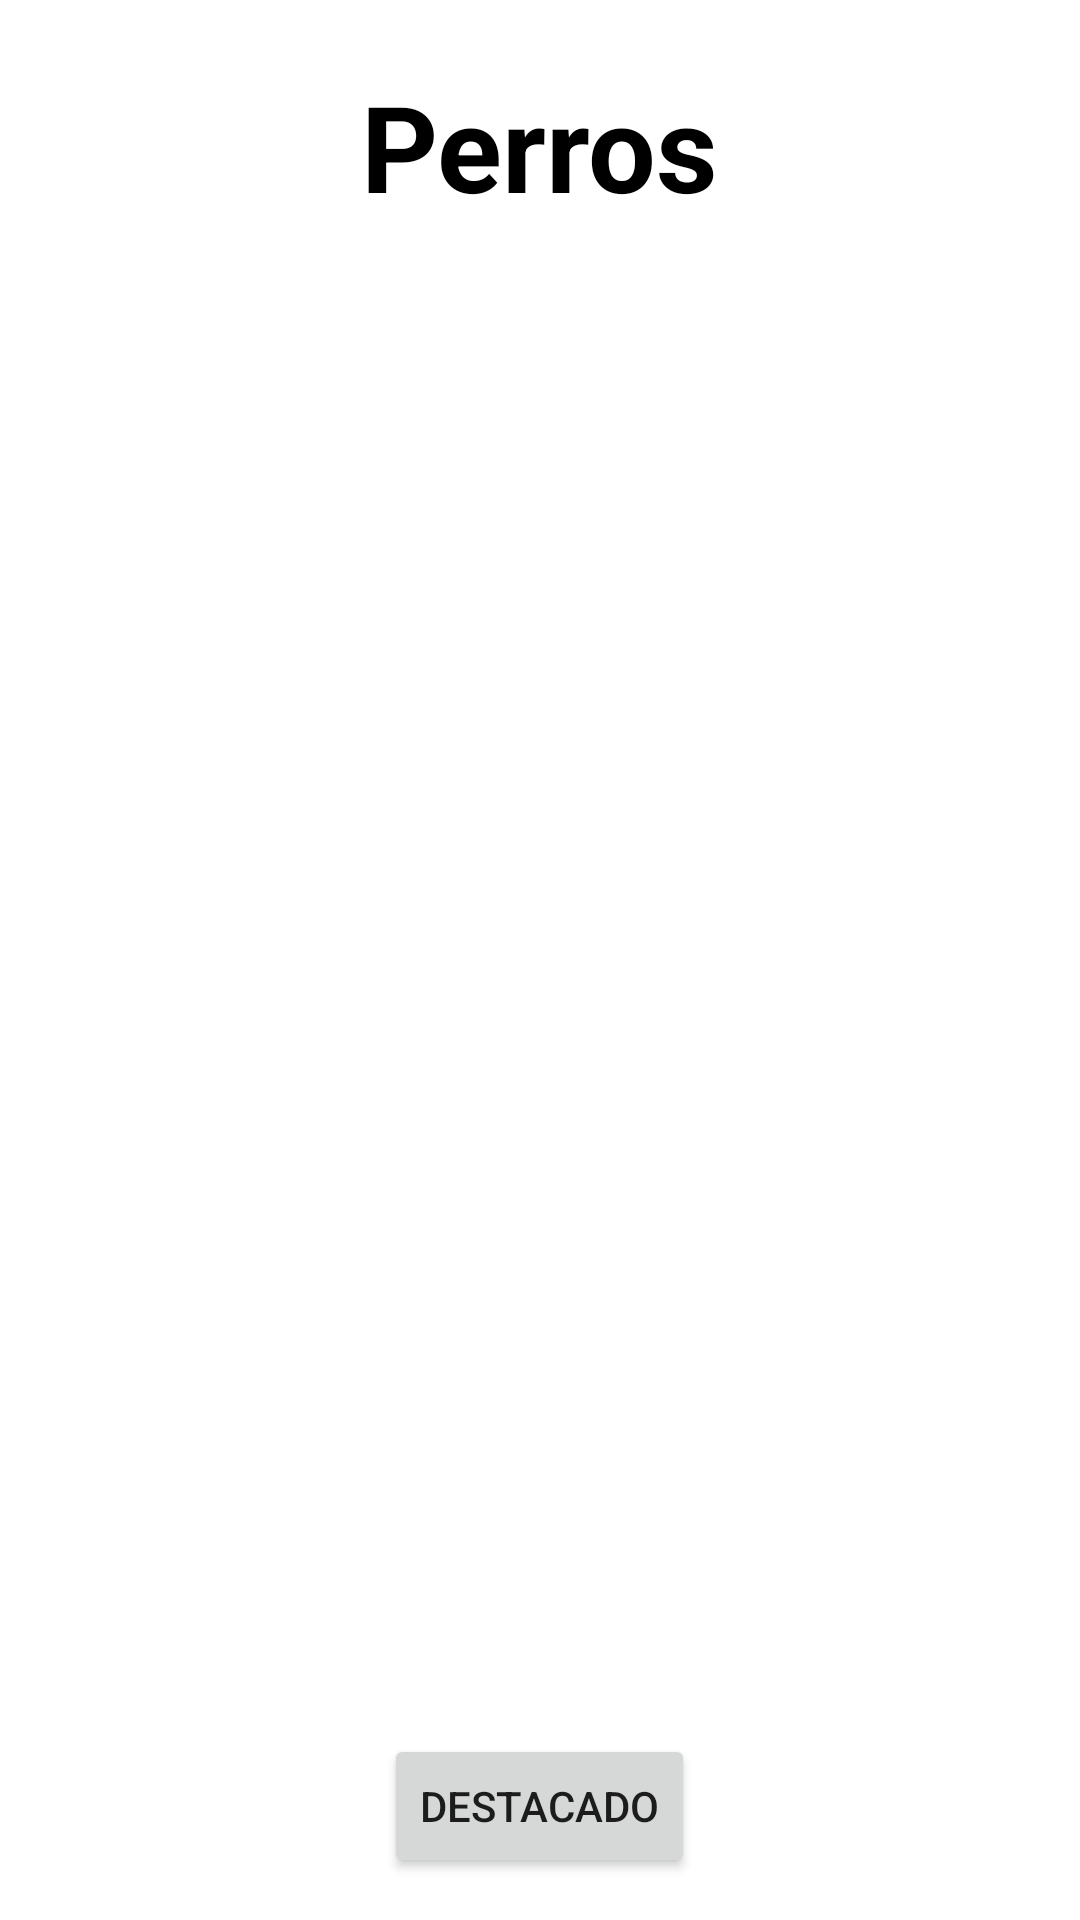

The Android layout XML behind this screen, and the referenced resources:
<!-- AndroidManifest.xml: application theme Theme.MisMascotas -->
<!-- res/layout/activity_segundo.xml -->
<?xml version="1.0" encoding="utf-8"?>
<RelativeLayout xmlns:android="http://schemas.android.com/apk/res/android"
    xmlns:app="http://schemas.android.com/apk/res-auto"
    xmlns:tools="http://schemas.android.com/tools"
    android:layout_width="match_parent"
    android:layout_height="match_parent"
    tools:context=".SegundoActivity">

    <TextView
        android:id="@+id/textView6"
        android:layout_width="wrap_content"
        android:layout_height="wrap_content"
        android:layout_alignParentTop="true"
        android:layout_centerHorizontal="true"
        android:layout_marginTop="22dp"
        android:text="@string/boton_p"
        android:textColor="@color/black"

        android:textSize="40sp"
        android:textStyle="bold" />

    <androidx.recyclerview.widget.RecyclerView
        android:id="@+id/recyclerId"
        android:layout_width="410dp"
        android:layout_height="379dp"
        android:layout_above="@+id/prueba"
        android:layout_alignParentStart="true"
        android:layout_alignParentTop="true"
        android:layout_centerHorizontal="true"
        android:layout_marginStart="1dp"
        android:layout_marginTop="92dp"
        android:layout_marginBottom="69dp" />

    <Button
        android:id="@+id/prueba"
        android:layout_width="wrap_content"
        android:layout_height="wrap_content"
        android:layout_alignParentBottom="true"
        android:layout_centerHorizontal="true"
        android:layout_marginBottom="14dp"
        android:text="@string/destacado"
        android:onClick="onClick"/>

</RelativeLayout>
<!-- resources referenced by this layout -->
<resources>
  <color name="black">#FF000000</color>
  <string name="boton_p">Perros</string>
  <string name="destacado">Destacado</string>
  <style name="Theme.MisMascotas" parent="Theme.MaterialComponents.DayNight.DarkActionBar">
          
          <item name="colorPrimary">@color/black</item>
          <item name="colorPrimaryVariant">@color/black</item>
          <item name="colorOnPrimary">@color/white</item>
          
          <item name="colorSecondary">@color/white</item>
          <item name="colorSecondaryVariant">@color/black</item>
          <item name="colorOnSecondary">@color/black</item>
          
          <item name="android:statusBarColor">?attr/colorPrimaryVariant</item>
          
      </style>
  <color name="white">#FFFFFFFF</color>
</resources>
